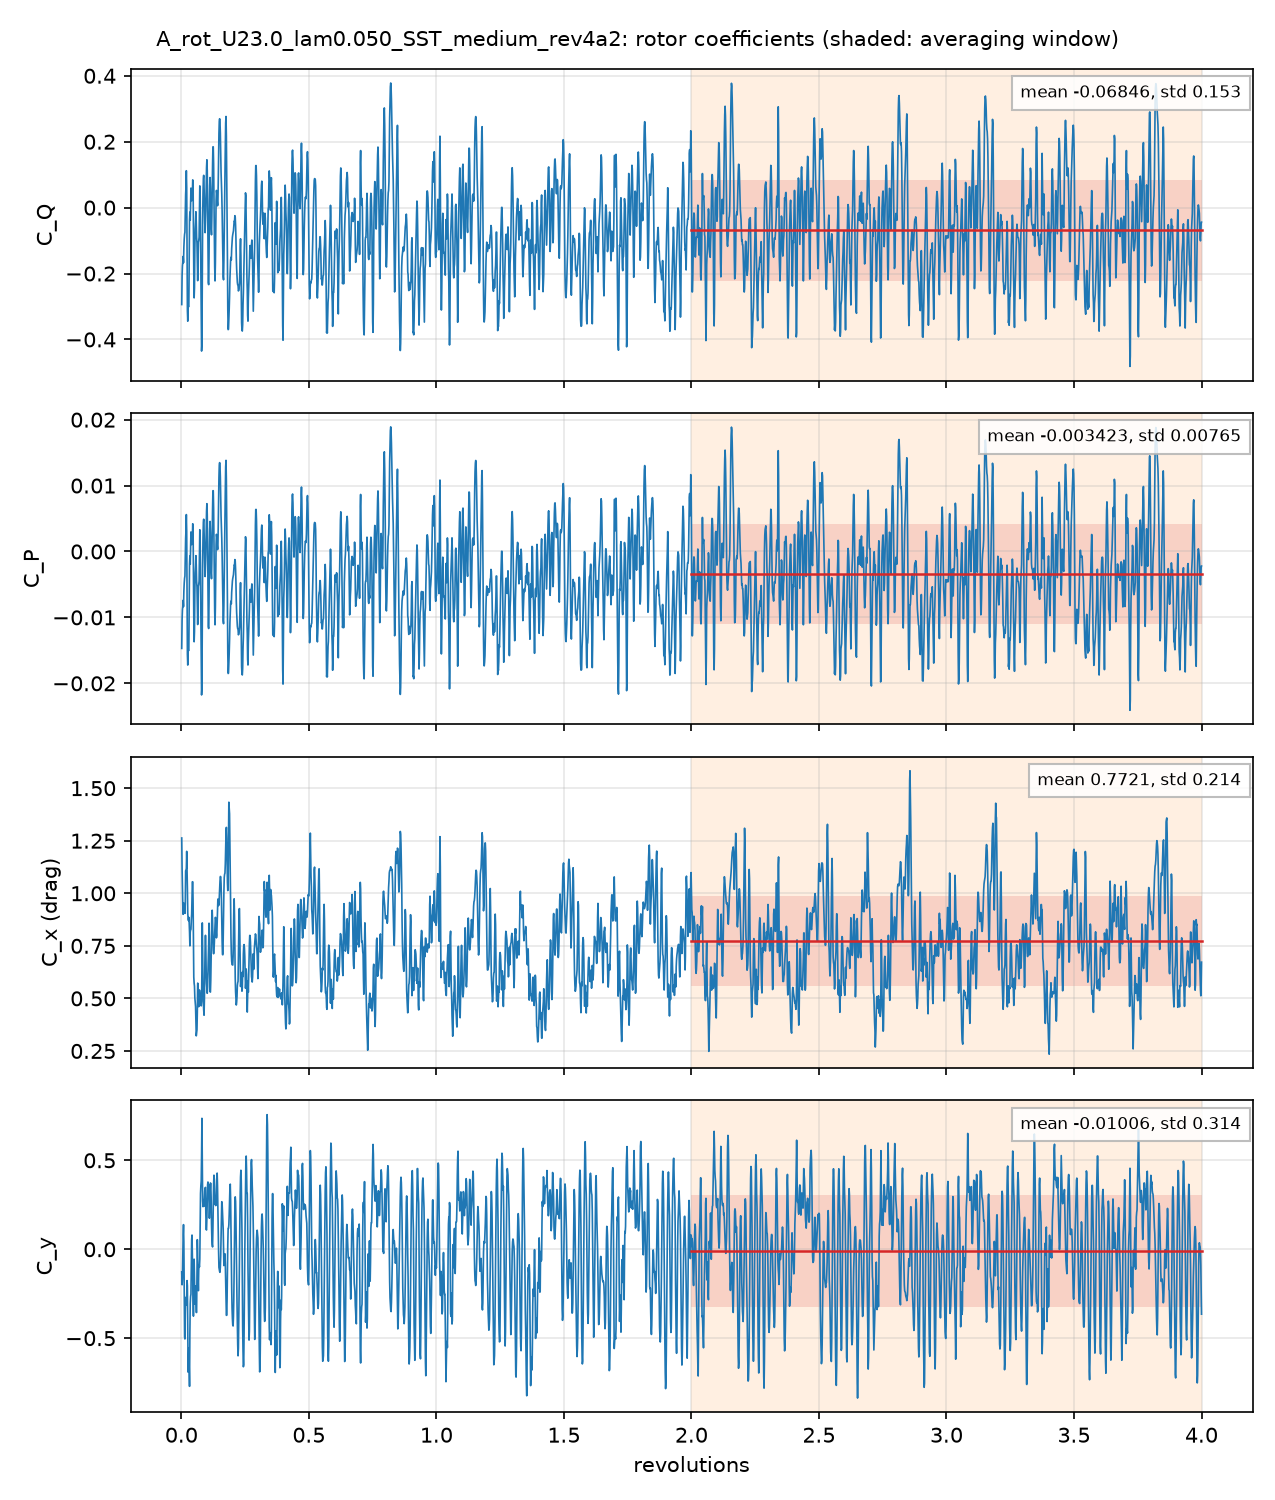

Data behind this chart, as committed beside it:
# A_rot_U23.0_lam0.050_SST_medium_rev4a2…, per unit span; C_Q = Q'/(q 2R R), C_P = lambda C_Q, C_x, y = F'/(q 2R)
# averaging window 2 .. 4 revolutions; d…
t_s, revolutions, azimuth_blade1_deg, CQ, CP, Cx, Cy, CQ_blade1, CQ_blade2, CQ_blade3
0.0007705, 0.001388, 0.4997, -0.2941, -0.01471, 1.263, -0.1272, -0.2786, 0.08311, -0.09867
0.001548, 0.002789, 1.004, -0.206, -0.0103, 1.116, -0.1999, -0.2396, 0.004684, 0.02884
0.002321, 0.004181, 1.505, -0.1764, -0.008821, 1.017, -0.1632, -0.2255, -0.02898, 0.07805
0.003069, 0.005529, 1.991, -0.1669, -0.008347, 0.9445, -0.05033, -0.2209, -0.02454, 0.07848
0.003848, 0.006932, 2.495, -0.1481, -0.007404, 0.8998, 0.08154, -0.2152, 0.01544, 0.05163
0.004621, 0.008325, 2.997, -0.1672, -0.008362, 0.9547, 0.1384, -0.1887, 0.06871, -0.0473
0.005394, 0.009716, 3.498, -0.1204, -0.006021, 0.9403, 0.04007, -0.1641, 0.1015, -0.05784
0.006165, 0.01111, 3.998, -0.09586, -0.004793, 0.9401, -0.2448, -0.2105, 0.1091, 0.005551
0.006951, 0.01252, 4.508, -0.0811, -0.004055, 0.935, -0.4927, -0.225, 0.1029, 0.04103
0.007708, 0.01389, 4.999, -0.07453, -0.003726, 0.9042, -0.5047, -0.2004, 0.1078, 0.01811
0.008486, 0.01529, 5.504, -0.0104, -0.0005199, 0.9537, -0.3529, -0.1649, 0.1796, -0.02512
0.009252, 0.01667, 6, 0.03987, 0.001994, 1.107, -0.2709, -0.133, 0.2539, -0.08099
0.01002, 0.01806, 6.5, 0.06578, 0.003289, 1.11, -0.2759, -0.1336, 0.2709, -0.07151
0.0108, 0.01945, 7.003, 0.112, 0.005601, 1.119, -0.3138, -0.1123, 0.238, -0.01369
0.01156, 0.02083, 7.498, 0.06211, 0.003106, 1.199, -0.2744, -0.1055, 0.1738, -0.0062
0.01234, 0.02223, 8.004, -0.1279, -0.006396, 1.114, -0.1763, -0.1963, 0.08797, -0.01955
0.0131, 0.02359, 8.493, -0.3123, -0.01561, 1.021, -0.206, -0.2883, 0.01284, -0.03681
0.01388, 0.02501, 9.003, -0.3446, -0.01723, 0.9047, -0.4218, -0.3432, -0.03636, 0.03493
0.01465, 0.0264, 9.503, -0.3041, -0.0152, 0.8798, -0.691, -0.3326, -0.0461, 0.07462
0.01542, 0.02778, 10, -0.2994, -0.01497, 0.8699, -0.6558, -0.3303, -0.02385, 0.05474
0.01619, 0.02917, 10.5, -0.3, -0.015, 0.8855, -0.5572, -0.3221, 0.0185, 0.003608
0.01696, 0.03056, 11, -0.167, -0.00835, 0.8609, -0.6788, -0.2975, 0.06522, 0.06532
0.01774, 0.03196, 11.5, -0.0383, -0.001915, 0.8156, -0.7708, -0.2519, 0.1004, 0.1132
0.0185, 0.03332, 12, -0.01371, -0.0006855, 0.7497, -0.4684, -0.2042, 0.1403, 0.05017
0.01927, 0.03472, 12.5, -0.03836, -0.001918, 0.8165, -0.306, -0.1554, 0.1549, -0.03792
0.02005, 0.03612, 13, 0.006252, 0.0003126, 0.826, -0.2664, -0.1125, 0.129, -0.0102
0.02082, 0.0375, 13.5, 0.05929, 0.002964, 0.8282, -0.2526, -0.07982, 0.09113, 0.04797
0.02159, 0.03889, 14, 0.0239, 0.001195, 0.872, -0.1127, -0.06211, 0.05575, 0.03026
0.02236, 0.04029, 14.5, 0.02094, 0.001047, 0.9006, 0.05406, -0.05882, 0.07181, 0.007952
0.02313, 0.04167, 15, 0.02993, 0.001497, 0.968, 0.07978, -0.06607, 0.1377, -0.04166
0.0239, 0.04305, 15.5, 0.04051, 0.002025, 1.054, -0.04281, -0.07581, 0.2018, -0.08552
0.02467, 0.04445, 16, 0.08417, 0.004209, 1.055, -0.167, -0.08841, 0.2326, -0.06005
0.02544, 0.04584, 16.5, 0.07563, 0.003782, 0.9676, -0.3238, -0.1062, 0.1942, -0.01236
0.02622, 0.04724, 17.01, -0.05703, -0.002852, 0.7983, -0.376, -0.1266, 0.081, -0.01143
0.02698, 0.04861, 17.5, -0.1994, -0.009968, 0.6013, -0.1858, -0.1302, -0.04267, -0.0265
0.02776, 0.05, 18, -0.274, -0.0137, 0.5723, -0.05613, -0.1159, -0.09118, -0.06692
0.02852, 0.05137, 18.49, -0.2422, -0.01211, 0.5583, -0.1635, -0.132, -0.07028, -0.03988
0.02929, 0.05277, 19, -0.126, -0.006301, 0.5027, -0.3081, -0.1213, -0.01993, 0.01522
0.03006, 0.05415, 19.5, -0.06472, -0.003236, 0.4841, -0.2948, -0.0914, 0.03053, -0.003846
0.03085, 0.05557, 20.01, -0.04414, -0.002207, 0.4609, -0.2059, -0.06089, 0.07747, -0.06072
0.03161, 0.05695, 20.5, -0.01257, -0.0006286, 0.3809, -0.2931, -0.04215, 0.1056, -0.076
0.03238, 0.05833, 21, -0.04305, -0.002153, 0.3218, -0.3552, -0.03571, 0.05826, -0.06561
0.03314, 0.0597, 21.49, -0.08985, -0.004492, 0.3382, -0.3556, -0.03691, 0.008671, -0.06161
0.03393, 0.06113, 22.01, -0.107, -0.005352, 0.3505, -0.1263, -0.04687, -0.01261, -0.04756
0.0347, 0.06251, 22.5, -0.1592, -0.007961, 0.4349, 0.05368, -0.07426, -0.02358, -0.06138
0.03547, 0.0639, 23, -0.2216, -0.01108, 0.5725, -0.02239, -0.1078, -0.0182, -0.09554
0.03624, 0.06529, 23.51, -0.1673, -0.008363, 0.57, -0.1544, -0.1037, 0.008107, -0.07164
0.037, 0.06665, 23.99, -0.1052, -0.005261, 0.5163, -0.2329, -0.09849, 0.0397, -0.04643
0.03777, 0.06805, 24.5, -0.1006, -0.00503, 0.4604, -0.116, -0.1076, 0.0694, -0.06241
0.03856, 0.06946, 25.01, -0.08992, -0.004496, 0.5154, -0.08724, -0.08065, 0.09728, -0.1066
0.03932, 0.07083, 25.5, -0.005153, -0.0002577, 0.5402, -0.09946, -0.03883, 0.1187, -0.08506
0.04009, 0.07222, 26, 0.06589, 0.003295, 0.5305, -0.05616, -0.007466, 0.1259, -0.05256
0.04085, 0.0736, 26.49, 0.04263, 0.002131, 0.5039, 0.1389, 0.001183, 0.1021, -0.0607
0.04164, 0.07502, 27.01, -0.07285, -0.003642, 0.5222, 0.3131, -0.003581, 0.01974, -0.089
0.0424, 0.07639, 27.5, -0.1856, -0.009279, 0.5153, 0.3567, -0.01796, -0.08072, -0.0869
0.04318, 0.07779, 28, -0.3135, -0.01568, 0.4644, 0.3836, -0.05471, -0.2057, -0.05315
0.04395, 0.07918, 28.5, -0.4353, -0.02177, 0.4846, 0.5303, -0.08206, -0.3009, -0.05238
0.04472, 0.08056, 29, -0.4137, -0.02068, 0.642, 0.736, -0.05394, -0.287, -0.07277
... 2,822 more rows
